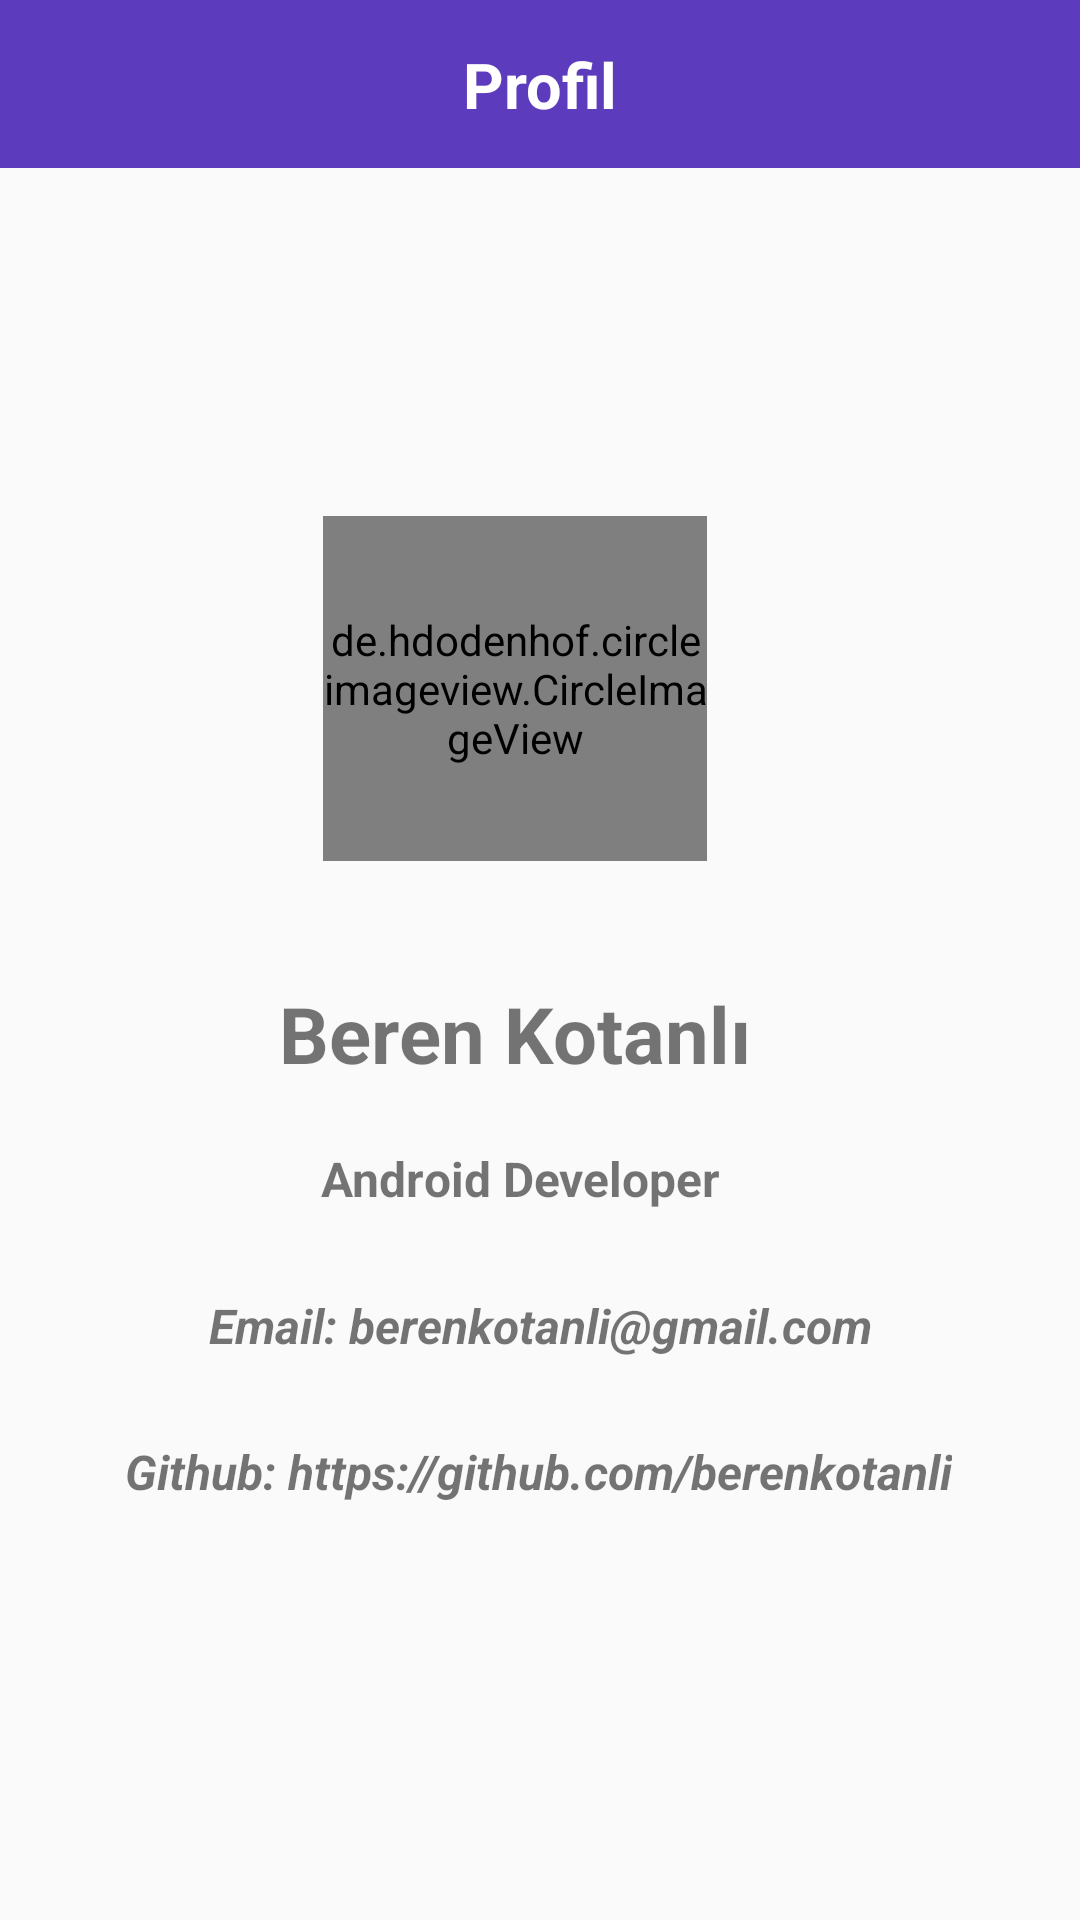

The Android layout XML behind this screen, and the referenced resources:
<!-- AndroidManifest.xml: application theme Theme.AppCompat.Light.NoActionBar -->
<!-- res/layout/fragment_profile.xml -->
<?xml version="1.0" encoding="utf-8"?>
<androidx.constraintlayout.widget.ConstraintLayout xmlns:android="http://schemas.android.com/apk/res/android"
    xmlns:app="http://schemas.android.com/apk/res-auto"
    xmlns:tools="http://schemas.android.com/tools"
    android:layout_width="match_parent"
    android:layout_height="match_parent"
    tools:context=".ProfileFragment">

    <androidx.appcompat.widget.Toolbar
        android:id="@+id/toolbarProfilePage"
        android:layout_width="match_parent"
        android:layout_height="wrap_content"
        android:background="#5c3cbc"
        android:minHeight="?attr/actionBarSize"
        android:theme="?attr/actionBarTheme"
        app:layout_constraintEnd_toEndOf="parent"
        app:layout_constraintStart_toStartOf="parent"
        app:layout_constraintTop_toTopOf="parent" />

    <androidx.constraintlayout.widget.ConstraintLayout
        android:layout_width="0dp"
        android:layout_height="0dp"
        android:background="@drawable/background"
        app:layout_constraintBottom_toBottomOf="parent"
        app:layout_constraintEnd_toEndOf="parent"
        app:layout_constraintHorizontal_bias="0.5"
        app:layout_constraintStart_toStartOf="parent"
        app:layout_constraintTop_toBottomOf="@+id/toolbarProfilePage">

        <de.hdodenhof.circleimageview.CircleImageView
            android:id="@+id/profile_image"
            android:layout_width="128dp"
            android:layout_height="115dp"
            android:layout_marginTop="116dp"
            android:src="@drawable/denee"
            app:civ_border_color="#FFFFFF"
            app:civ_border_width="2dp"
            app:layout_constraintEnd_toEndOf="parent"
            app:layout_constraintHorizontal_bias="0.464"
            app:layout_constraintStart_toStartOf="parent"
            app:layout_constraintTop_toTopOf="parent" />

        <TextView
            android:id="@+id/textView6"
            android:layout_width="wrap_content"
            android:layout_height="wrap_content"
            android:layout_marginTop="40dp"
            android:text="Beren Kotanlı"
            android:textSize="26sp"
            android:textStyle="bold"
            app:layout_constraintEnd_toEndOf="parent"
            app:layout_constraintHorizontal_bias="0.46"
            app:layout_constraintStart_toStartOf="parent"
            app:layout_constraintTop_toBottomOf="@+id/profile_image" />

        <TextView
            android:id="@+id/textView7"
            android:layout_width="wrap_content"
            android:layout_height="wrap_content"
            android:layout_marginTop="20dp"
            android:text="Android Developer"
            android:textSize="16sp"
            android:textStyle="bold"
            app:layout_constraintEnd_toEndOf="parent"
            app:layout_constraintHorizontal_bias="0.472"
            app:layout_constraintStart_toStartOf="parent"
            app:layout_constraintTop_toBottomOf="@+id/textView6" />

        <TextView
            android:id="@+id/textView8"
            android:layout_width="wrap_content"
            android:layout_height="wrap_content"
            android:layout_marginTop="76dp"
            android:text="Github: https://github.com/berenkotanli"
            android:textSize="16sp"
            android:textStyle="bold|italic"
            app:layout_constraintEnd_toEndOf="parent"
            app:layout_constraintHorizontal_bias="0.496"
            app:layout_constraintStart_toStartOf="parent"
            app:layout_constraintTop_toBottomOf="@+id/textView7" />

        <TextView
            android:id="@+id/textView9"
            android:layout_width="wrap_content"
            android:layout_height="wrap_content"
            android:text="Email: berenkotanli@gmail.com"
            android:textSize="16sp"
            android:textStyle="bold|italic"
            app:layout_constraintBottom_toTopOf="@+id/textView8"
            app:layout_constraintEnd_toEndOf="parent"
            app:layout_constraintHorizontal_bias="0.5"
            app:layout_constraintStart_toStartOf="parent"
            app:layout_constraintTop_toBottomOf="@+id/textView7" />

    </androidx.constraintlayout.widget.ConstraintLayout>

    <TextView
        android:id="@+id/textView3"
        android:layout_width="wrap_content"
        android:layout_height="wrap_content"
        android:fontFamily="sans-serif"
        android:text="Profil"
        android:textColor="#FFFFFF"
        android:textSize="21sp"
        android:textStyle="bold"
        app:layout_constraintBottom_toBottomOf="@+id/toolbarProfilePage"
        app:layout_constraintEnd_toEndOf="parent"
        app:layout_constraintStart_toStartOf="parent"
        app:layout_constraintTop_toTopOf="@+id/toolbarProfilePage" />

</androidx.constraintlayout.widget.ConstraintLayout>
<!-- resources referenced by this layout -->
<resources>
  <!-- drawable denee: png bitmap (drawable, 263073 bytes) -->
</resources>
